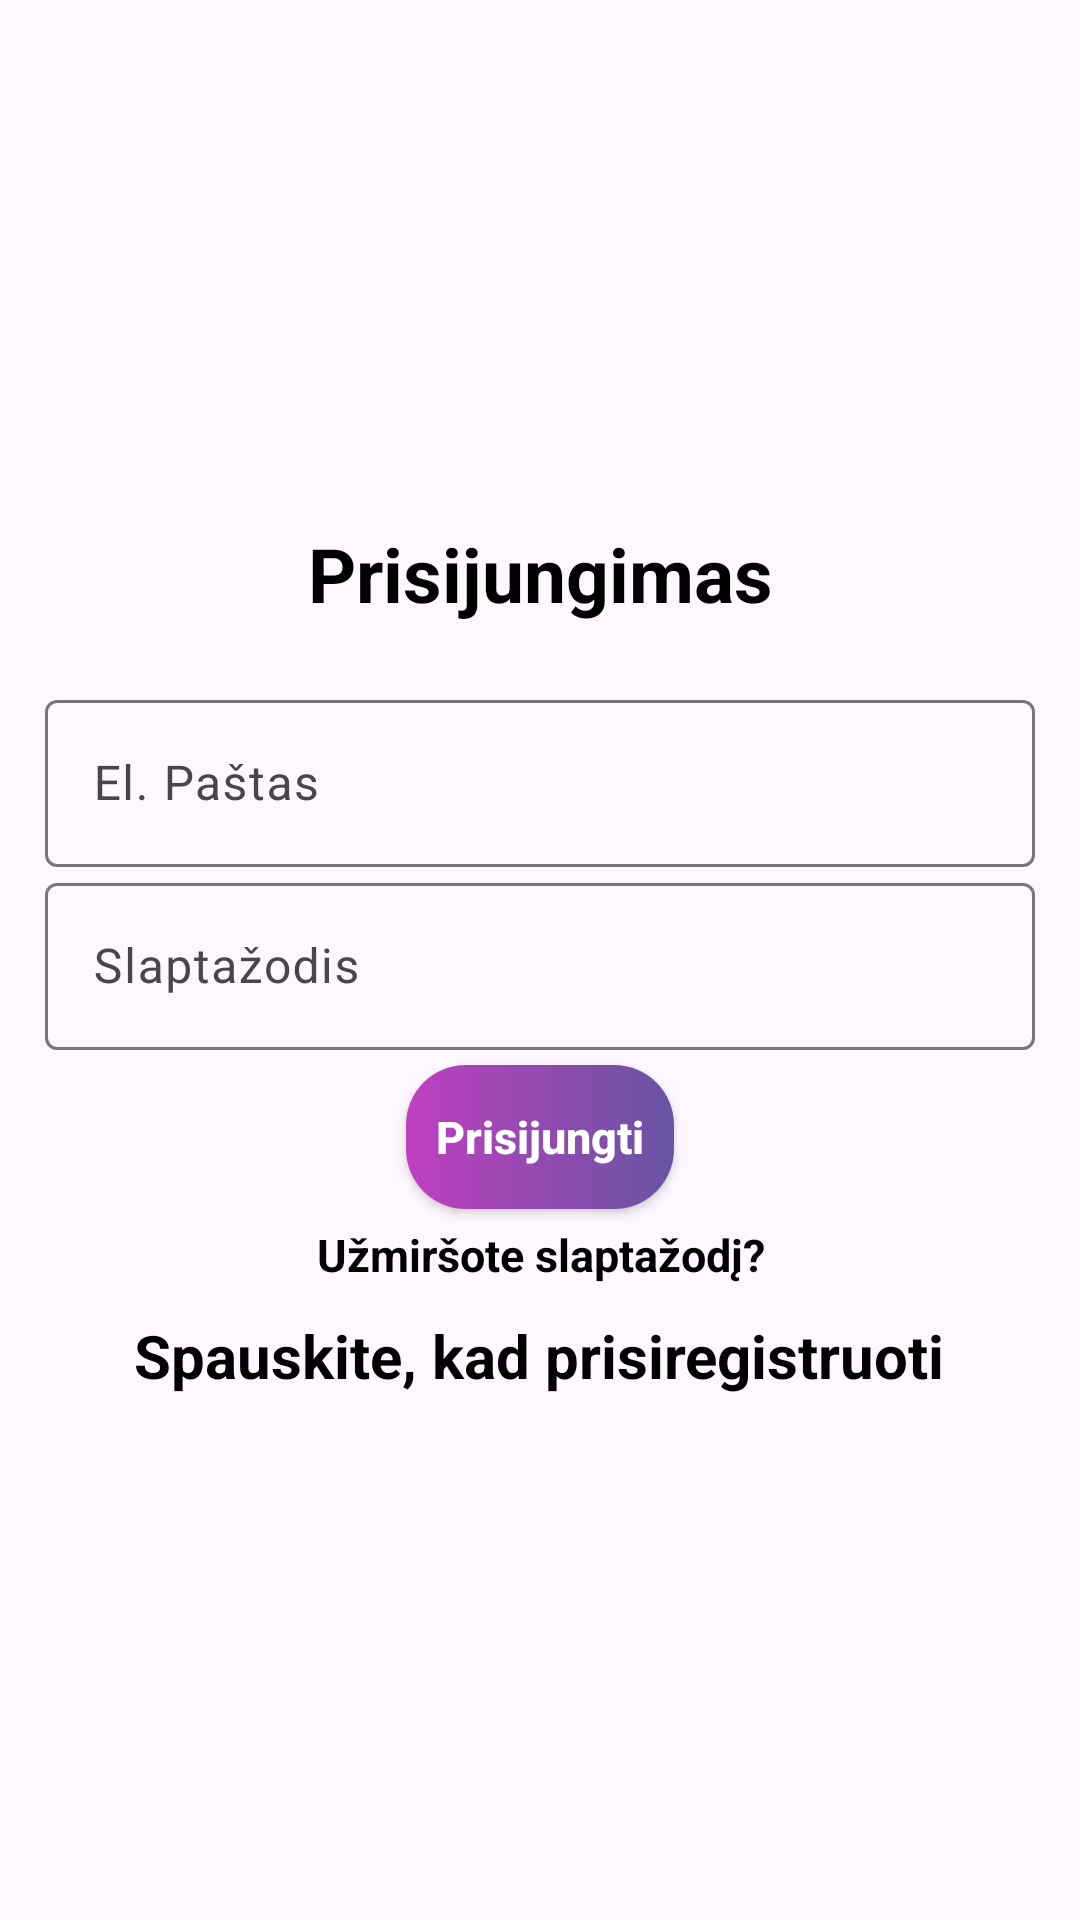

This screen was rendered from an Android layout file. Write that file and the resources it references.
<!-- AndroidManifest.xml: activity theme Theme.Material3.Light.NoActionBar -->
<!-- res/layout/activity_login.xml -->
<?xml version="1.0" encoding="utf-8"?>
<LinearLayout xmlns:android="http://schemas.android.com/apk/res/android"
    xmlns:app="http://schemas.android.com/apk/res-auto"
    xmlns:tools="http://schemas.android.com/tools"
    android:layout_width="match_parent"
    android:orientation="vertical"
    android:gravity="center"
    android:padding="15sp"
    android:layout_height="match_parent"
    tools:context=".LoginActivity">

    <TextView
        android:text="@string/login"
        android:textSize="25sp"
        android:textStyle="bold"
        android:textColor="@color/black"
        android:gravity="center"
        android:layout_marginBottom="20sp"
        android:layout_width="match_parent"
        android:layout_height="wrap_content"/>
    <com.google.android.material.textfield.TextInputLayout
        android:layout_width="match_parent"
        android:layout_height="wrap_content">
        <com.google.android.material.textfield.TextInputEditText
            android:id="@+id/email"
            android:hint="@string/email"
            android:layout_width="match_parent"
            android:layout_height="wrap_content"/>
    </com.google.android.material.textfield.TextInputLayout>
    <com.google.android.material.textfield.TextInputLayout
        android:layout_width="match_parent"
        android:layout_height="wrap_content">

        <com.google.android.material.textfield.TextInputEditText
            android:id="@+id/password"
            android:layout_width="match_parent"
            android:layout_height="wrap_content"
            android:hint="@string/password"
            android:inputType="textPassword" />
    </com.google.android.material.textfield.TextInputLayout>
    <ProgressBar
        android:id="@+id/registerProgressBar"
        android:visibility="gone"
        android:layout_width="wrap_content"
        android:layout_height="wrap_content"/>
    <androidx.appcompat.widget.AppCompatButton
        android:id="@+id/loginButton"
        android:text="Prisijungti"
        android:background="@drawable/gradient"
        android:layout_marginTop="5sp"
        android:layout_marginBottom="5sp"
        android:padding="10sp"
        android:textSize="15sp"
        android:textStyle="bold"
        android:textColor="@color/white"
        android:textAllCaps="false"
        android:layout_width="wrap_content"
        android:layout_height="wrap_content"/>
    <TextView
        android:textStyle="bold"
        android:textSize="15sp"
        android:gravity="center"
        android:id="@+id/forgotPassword"
        android:text="Užmiršote slaptažodį?"
        android:textColor="@color/black"
        android:layout_width="wrap_content"
        android:layout_height="wrap_content"/>
    <TextView
        android:textStyle="bold"
        android:textSize="20sp"
        android:gravity="center"
        android:layout_marginTop="10sp"
        android:textColor="@color/black"
        android:id="@+id/registerNow"
        android:text="@string/click_to_register"
        android:layout_width="wrap_content"
        android:layout_height="wrap_content"/>
</LinearLayout>
<!-- resources referenced by this layout -->
<resources>
  <color name="black">#FF000000</color>
  <color name="white">#FFFFFFFF</color>
  <!-- drawable gradient (drawable) -->
  <shape xmlns:android="http://schemas.android.com/apk/res/android"
      android:shape="rectangle">
      <gradient
          android:startColor="#BF40BF"
          android:endColor="#6854a4"
          android:angle="360" />
      <corners android:radius="20sp" />
  </shape>
  <string name="click_to_register">Spauskite, kad prisiregistruoti</string>
  <string name="email">El. Paštas</string>
  <string name="login">Prisijungimas</string>
  <string name="password">Slaptažodis</string>
</resources>
